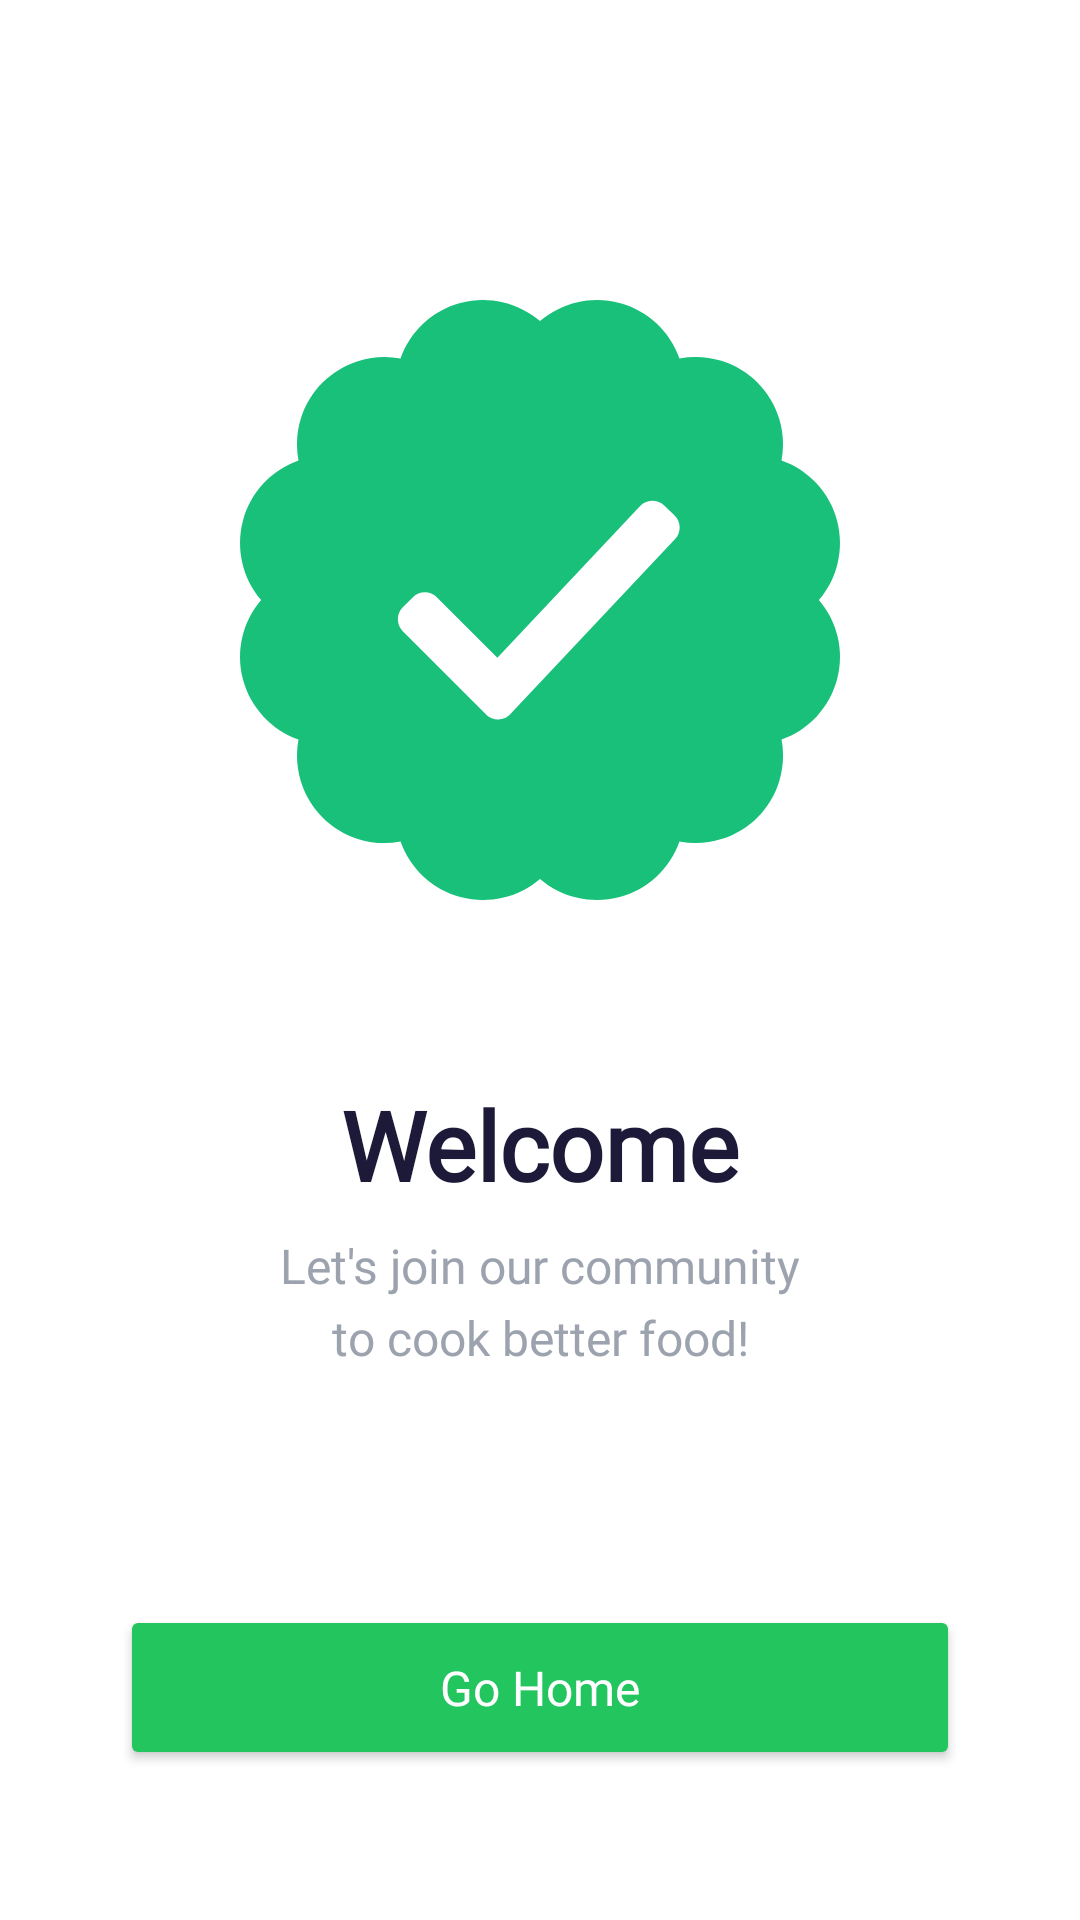

Reconstruct the res/layout file that produces this screen, plus the resources it refers to.
<!-- AndroidManifest.xml: application theme Theme.Rafifatom -->
<!-- res/layout/activity_welcome.xml -->
<?xml version="1.0" encoding="utf-8"?>
<androidx.constraintlayout.widget.ConstraintLayout xmlns:android="http://schemas.android.com/apk/res/android"
    xmlns:app="http://schemas.android.com/apk/res-auto"
    xmlns:tools="http://schemas.android.com/tools"
    android:id="@+id/main"
    android:layout_width="match_parent"
    android:layout_height="match_parent"
    android:background="@color/white"
    tools:context=".Pertemuan3.WelcomeActivity">

    <ImageView
        android:id="@+id/imgMain"
        android:layout_width="200dp"
        android:layout_height="200dp"
        android:layout_marginTop="100dp"
        android:elevation="12dp"
        android:scaleType="fitCenter"
        android:src="@drawable/done"
        app:layout_constraintEnd_toEndOf="parent"
        app:layout_constraintStart_toStartOf="parent"
        app:layout_constraintTop_toTopOf="parent" />

    <LinearLayout
        android:id="@+id/textGroup"
        android:layout_width="match_parent"
        android:layout_height="wrap_content"
        android:layout_marginTop="60dp"
        android:gravity="center"
        android:orientation="vertical"
        android:paddingHorizontal="40dp"
        app:layout_constraintTop_toBottomOf="@+id/imgMain">

        <TextView
            android:id="@+id/tvWelcomeTitle"
            android:layout_width="wrap_content"
            android:layout_height="wrap_content"
            android:fontFamily="@font/poppins_bold"
            android:text="@string/welcome_title"
            android:textColor="@color/text_primary"
            android:textSize="32sp"
            android:textStyle="bold" />

        <TextView
            android:id="@+id/tvWelcomeDesc"
            android:layout_width="match_parent"
            android:layout_height="wrap_content"
            android:layout_marginTop="8dp"
            android:fontFamily="@font/poppins_regular"
            android:gravity="center"
            android:text="@string/welcome_subtitle"
            android:textColor="@color/text_secondary"
            android:textSize="16sp"
            app:lineHeight="24sp" />

    </LinearLayout>

    <Button
        android:id="@+id/btnGetStarted"
        android:layout_width="match_parent"
        android:layout_height="55dp"
        android:layout_marginHorizontal="40dp"
        android:layout_marginBottom="50dp"
        android:backgroundTint="@color/button_green"
        android:fontFamily="@font/poppins_bold"
        android:insetTop="0dp"
        android:insetBottom="0dp"
        android:text="@string/btn_get_started"
        android:textAllCaps="false"
        android:textColor="@color/white"
        android:textSize="16sp"
        app:cornerRadius="30dp"
        app:layout_constraintBottom_toBottomOf="parent" />

</androidx.constraintlayout.widget.ConstraintLayout>
<!-- resources referenced by this layout -->
<resources>
  <color name="button_green">#22C55E</color>
  <color name="text_primary">#1C1939</color>
  <color name="text_secondary">#9CA3AF</color>
  <color name="white">#FFFFFFFF</color>
  <!-- drawable done: vector/xml drawable (drawable, 2567 chars, omitted) -->
  <string name="btn_get_started">Go Home</string>
  <string name="welcome_subtitle">Let\'s join our community\nto cook better food!</string>
  <string name="welcome_title">Welcome</string>
  <style name="Theme.Rafifatom" parent="Base.Theme.Rafifatom" />
  <style name="Base.Theme.Rafifatom" parent="Theme.Material3.DayNight.NoActionBar">
          
          
      </style>
</resources>
